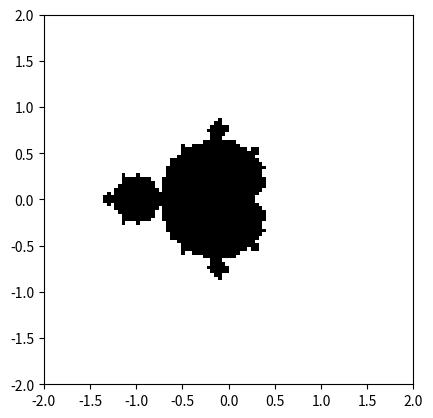

The matplotlib source for this figure:
#problem 3.7 Mandelbrot set with 100*100 grid and 150 iterations#
import numpy as np
import matplotlib.pyplot as plt

a = np.empty([100, 100], float)
x = np.linspace(-2, 2, 100)
y = np.linspace(-2, 2, 100)

def mand(ite, c):
	z = 0
	i = 0
	for i in range(ite):
		z = z**2 + c
		i += 1
		if np.abs(z) > 2:
			return ite
	return 0

k = q = 0
for k in range(100):
	for q in range(100):
		a[q, k] = mand(150, x[k] + y[q]*1j)
		q+=1
	k = k + 1
	q = 0

plt.imshow(a, origin="lower", extent=[-2,2,-2,2])
plt.gray()
plt.show()




 
